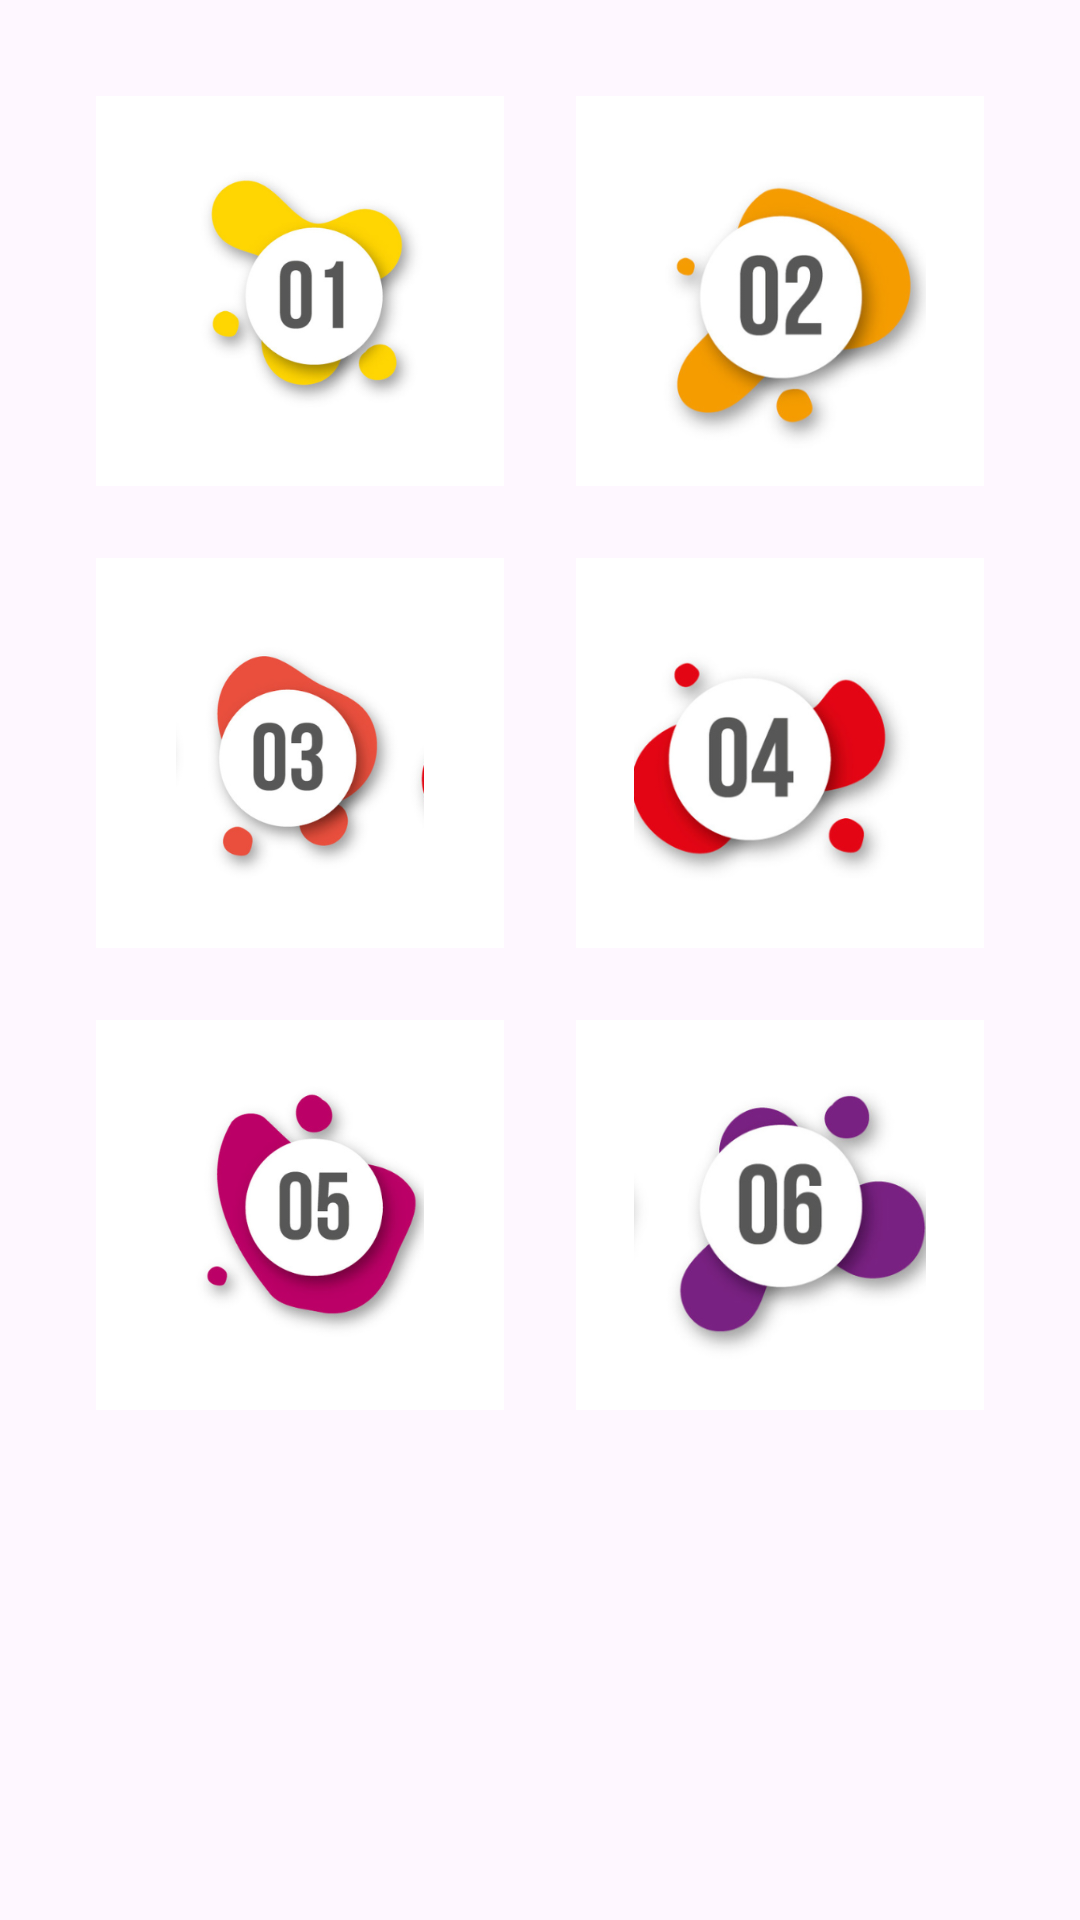

Write the Android layout XML for this screen, with the resource values it uses.
<!-- AndroidManifest.xml: application theme Theme.BNSP2 -->
<!-- res/layout/activity_main.xml -->
<?xml version="1.0" encoding="utf-8"?>
<ScrollView xmlns:android="http://schemas.android.com/apk/res/android"
    xmlns:app="http://schemas.android.com/apk/res-auto"
    xmlns:tools="http://schemas.android.com/tools"
    android:id="@+id/main"
    android:layout_width="match_parent"
    android:layout_height="match_parent"
    android:layout_gravity="center"
    android:padding="20dp"
    tools:context=".MainActivity">

    <LinearLayout
        android:layout_width="match_parent"
        android:layout_height="wrap_content"
        android:orientation="vertical">

        <LinearLayout
            android:layout_width="match_parent"
            android:layout_height="match_parent"
            android:orientation="horizontal">

            <ImageView
                android:padding="10dp"
                android:id="@+id/imageView_satu"
                android:layout_width="match_parent"
                android:layout_height="130dp"
                android:layout_weight="1"
                android:layout_margin="12dp"
                android:src="@drawable/satu"
                android:background="@color/design_default_color_background"/>
            <ImageView
                android:id="@+id/imageView_dua"
                android:layout_width="match_parent"
                android:layout_height="130dp"
                android:layout_weight="1"
                android:layout_margin="12dp"
                android:src="@drawable/dua"
                android:background="@color/design_default_color_background"/>
        </LinearLayout>

        <LinearLayout
            android:layout_width="match_parent"
            android:layout_height="match_parent"
            android:orientation="horizontal">

            <ImageView
                android:padding="10dp"
                android:id="@+id/imageView_tiga"
                android:layout_width="match_parent"
                android:layout_height="130dp"
                android:layout_weight="1"
                android:layout_margin="12dp"
                android:src="@drawable/tiga"
                android:background="@color/design_default_color_background"/>
            <ImageView
                android:id="@+id/imageView_empat"
                android:layout_width="match_parent"
                android:layout_height="130dp"
                android:layout_weight="1"
                android:layout_margin="12dp"
                android:src="@drawable/empat"
                android:background="@color/design_default_color_background"/>
        </LinearLayout>

        <LinearLayout
            android:layout_width="match_parent"
            android:layout_height="match_parent"
            android:orientation="horizontal">

            <ImageView
                android:id="@+id/imageView_lima"
                android:layout_width="match_parent"
                android:layout_height="130dp"
                android:layout_margin="12dp"
                android:layout_weight="1"
                android:background="@color/design_default_color_background"
                android:padding="10dp"
                android:src="@drawable/lima" />

            <ImageView
                android:id="@+id/imageView_enam"
                android:layout_width="match_parent"
                android:layout_height="130dp"
                android:layout_margin="12dp"
                android:layout_weight="1"
                android:background="@color/design_default_color_background"
                android:src="@drawable/enam" />
        </LinearLayout>

    </LinearLayout>
</ScrollView>
<!-- resources referenced by this layout -->
<resources>
  <!-- drawable dua: png bitmap (drawable, 60933 bytes) -->
  <!-- drawable empat: png bitmap (drawable, 55954 bytes) -->
  <!-- drawable enam: png bitmap (drawable, 55872 bytes) -->
  <!-- drawable lima: png bitmap (drawable, 71084 bytes) -->
  <!-- drawable satu: png bitmap (drawable, 59641 bytes) -->
  <!-- drawable tiga: png bitmap (drawable, 60046 bytes) -->
  <style name="Theme.BNSP2" parent="Base.Theme.BNSP2" />
  <style name="Base.Theme.BNSP2" parent="Theme.Material3.DayNight.NoActionBar">
          
          
      </style>
</resources>
